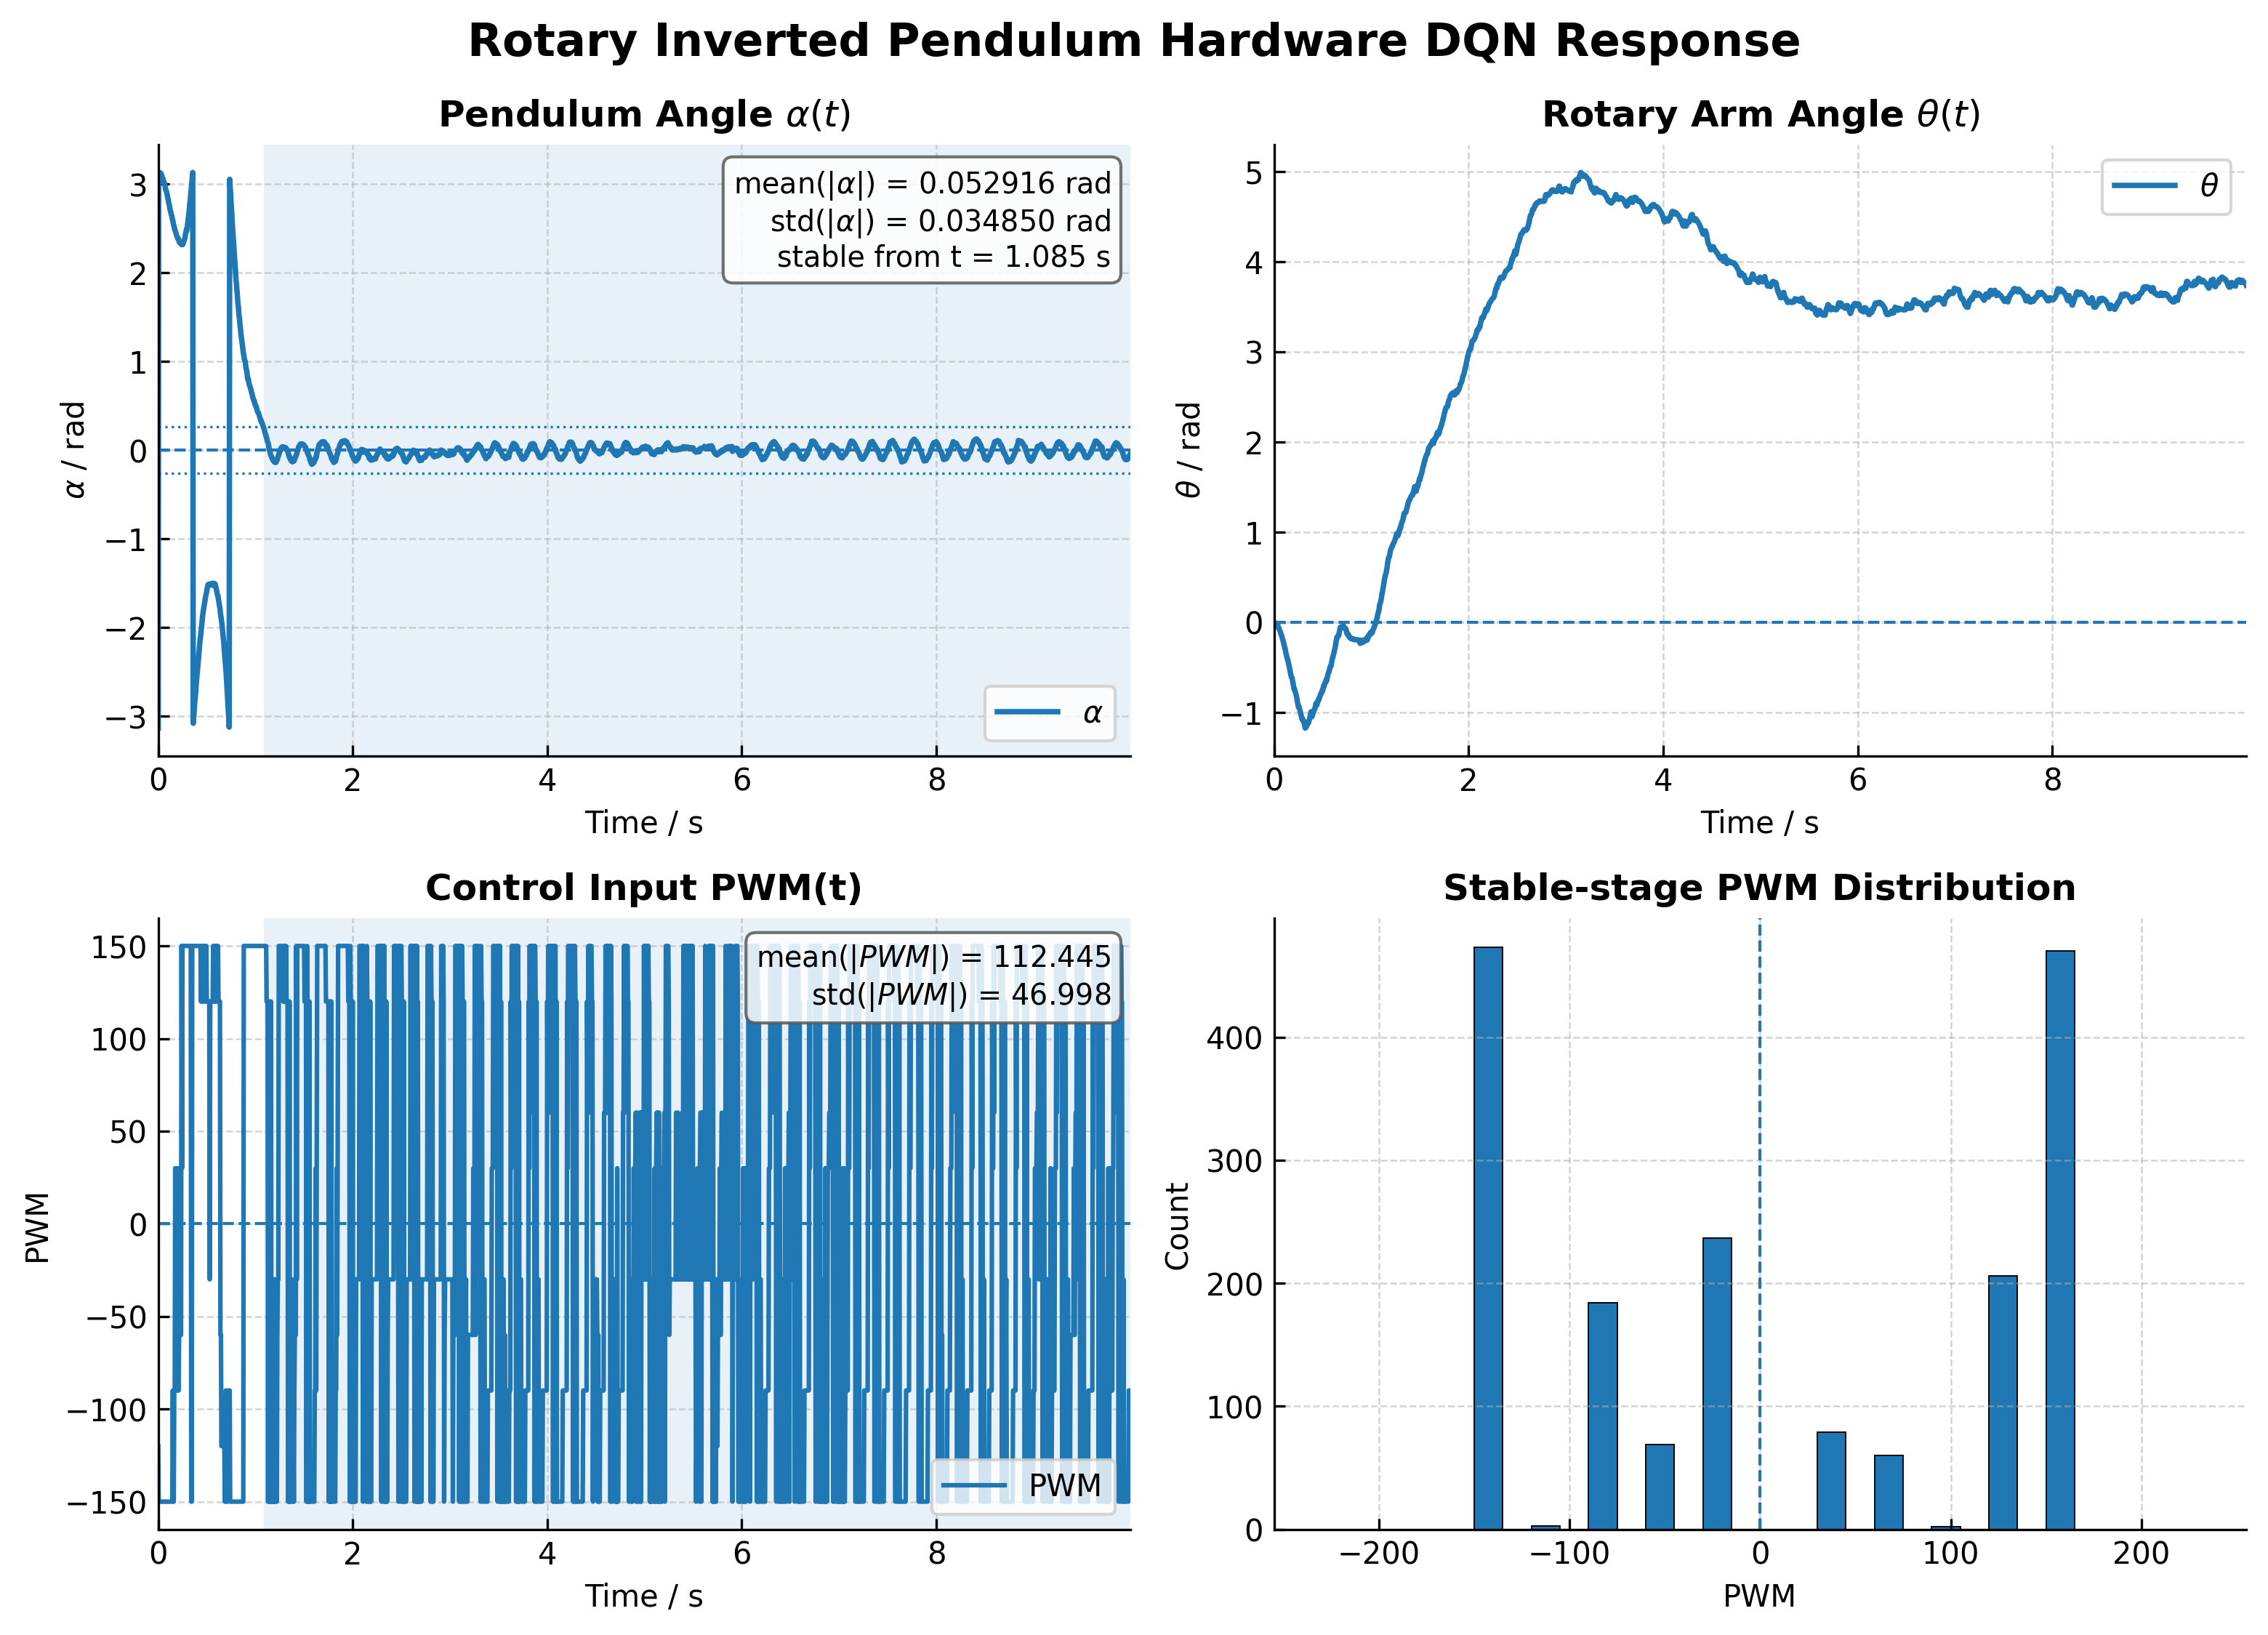

Data behind this chart, as committed beside it:
time_s, theta_rad, theta_dot_rad_s, alpha_rad, alpha_dot_rad_s, pwm, mode, blend
0.0, 0.0, 0.0, -3.134, 0.0, -120.0, 1, 0.0
0.005, 0.0, 0.0, 3.125, -1.211, -150.0, 1, 0.0
0.01, -0.01167, -0.5837, 3.131, -0.613, -150.0, 1, 0.0
0.015, -0.01751, -0.7297, 3.125, -0.7549, -150.0, 1, 0.0
0.02, -0.01751, -0.5472, 3.128, -0.4186, -150.0, 1, 0.0
0.025, -0.01751, -0.4104, 3.108, -1.347, -150.0, 1, 0.0
0.03, -0.02919, -0.8916, 3.118, -0.4937, -150.0, 1, 0.0
0.035, -0.03502, -0.9605, 3.096, -1.477, -150.0, 1, 0.0
0.04, -0.04086, -1.012, 3.086, -1.624, -150.0, 1, 0.0
0.045, -0.05254, -1.343, 3.069, -2.03, -150.0, 1, 0.0
0.05, -0.07005, -1.883, 3.055, -2.26, -150.0, 1, 0.0
0.055, -0.08172, -1.996, 3.037, -2.58, -150.0, 1, 0.0
0.06, -0.0934, -2.081, 3.018, -2.894, -150.0, 1, 0.0
0.065, -0.1109, -2.436, 3.007, -2.687, -150.0, 1, 0.0
0.07, -0.1284, -2.703, 2.987, -3.048, -150.0, 1, 0.0
0.075, -0.1401, -2.611, 2.945, -4.352, -150.0, 1, 0.0
0.08, -0.1576, -2.834, 2.929, -4.076, -150.0, 1, 0.0
0.085, -0.181, -3.293, 2.917, -3.647, -150.0, 1, 0.0
0.09, -0.1985, -3.345, 2.894, -3.916, -150.0, 1, 0.0
0.095, -0.216, -3.384, 2.864, -4.412, -150.0, 1, 0.0
0.1, -0.2393, -3.706, 2.838, -4.637, -150.0, 1, 0.0
0.105, -0.2627, -3.947, 2.808, -4.954, -150.0, 1, 0.0
0.11, -0.2802, -3.836, 2.782, -5.043, -150.0, 1, 0.0
0.115, -0.3035, -4.044, 2.756, -5.037, -150.0, 1, 0.0
0.12, -0.3327, -4.493, 2.72, -5.622, -150.0, 1, 0.0
0.125, -0.3561, -4.537, 2.702, -5.102, -150.0, 1, 0.0
0.13, -0.3794, -4.57, 2.681, -4.859, -150.0, 1, 0.0
0.135, -0.4028, -4.595, 2.653, -5.046, -150.0, 1, 0.0
0.14, -0.4144, -4.03, 2.638, -4.523, -150.0, 1, 0.0
0.145, -0.4378, -4.19, 2.604, -5.089, -150.0, 1, 0.0
0.15, -0.467, -4.602, 2.594, -4.333, -90.0, 1, 0.0
0.155, -0.4903, -4.619, 2.559, -5.021, -150.0, 1, 0.0
0.16, -0.5137, -4.632, 2.532, -5.094, -150.0, 1, 0.0
0.165, -0.5429, -4.933, 2.52, -4.41, -90.0, 1, 0.0
0.17, -0.5721, -5.159, 2.485, -5.079, -90.0, 1, 0.0
0.175, -0.5954, -5.037, 2.476, -4.252, 30.0, 1, 0.0
0.18, -0.6129, -4.653, 2.457, -4.148, -90.0, 1, 0.0
0.185, -0.6188, -3.782, 2.438, -4.07, -90.0, 1, 0.0
0.19, -0.6479, -4.296, 2.42, -3.938, -90.0, 1, 0.0
0.195, -0.6771, -4.681, 2.405, -3.691, -90.0, 1, 0.0
0.2, -0.7122, -5.262, 2.388, -3.654, 30.0, 1, 0.0
0.205, -0.7413, -5.406, 2.386, -2.814, 30.0, 1, 0.0
0.21, -0.7413, -4.054, 2.379, -2.479, -90.0, 1, 0.0
0.215, -0.7589, -3.916, 2.351, -3.261, -60.0, 1, 0.0
0.22, -0.7764, -3.813, 2.352, -2.372, -60.0, 1, 0.0
0.225, -0.7997, -4.027, 2.334, -2.665, -60.0, 1, 0.0
0.23, -0.8231, -4.188, 2.331, -2.146, -60.0, 1, 0.0
0.235, -0.8522, -4.6, 2.324, -1.978, -60.0, 1, 0.0
0.24, -0.8814, -4.909, 2.327, -1.336, 150.0, 1, 0.0
0.245, -0.9106, -5.141, 2.317, -1.519, 30.0, 1, 0.0
0.25, -0.9398, -5.315, 2.34, 0.04149, 150.0, 1, 0.0
0.255, -0.934, -3.695, 2.323, -0.8542, 150.0, 1, 0.0
0.26, -0.9573, -3.938, 2.346, 0.5398, 150.0, 1, 0.0
0.265, -0.9748, -3.829, 2.362, 1.216, 150.0, 1, 0.0
0.27, -0.9982, -4.04, 2.373, 1.429, 150.0, 1, 0.0
0.275, -1.022, -4.197, 2.396, 2.252, 150.0, 1, 0.0
0.28, -1.039, -4.023, 2.432, 3.46, 150.0, 1, 0.0
0.285, -1.068, -4.477, 2.455, 3.775, 150.0, 1, 0.0
0.29, -1.08, -3.941, 2.489, 4.528, 150.0, 1, 0.0
0.295, -1.074, -2.664, 2.479, 2.88, 150.0, 1, 0.0
... 1,940 more rows
